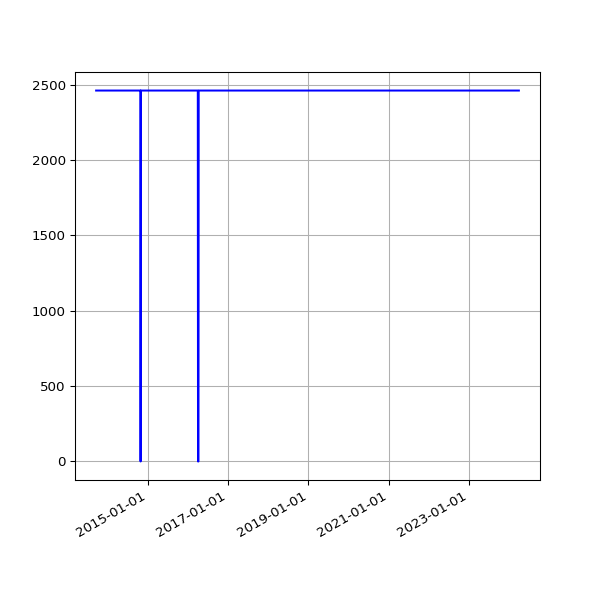

Data behind this chart, as committed beside it:
date, value
2013-09-19 02:16:07 +0100, 2460
2013-09-20 02:42:51 +0100, 2460
2013-09-21 02:35:34 +0100, 2460
2013-09-22 02:42:30 +0100, 2460
2013-09-23 14:45:25 +0100, 2460
2013-09-24 02:24:38 +0100, 2460
2013-09-25 02:24:18 +0100, 2460
2013-09-25 11:14:19 +0100, 2460
2013-09-25 15:24:36 +0100, 2460
2013-09-26 02:28:48 +0100, 2460
2013-09-27 03:04:57 +0100, 2460
2013-09-28 02:34:11 +0100, 2460
2013-09-29 02:37:28 +0100, 2460
2013-09-30 02:41:33 +0100, 2460
2013-10-01 02:48:10 +0100, 2460
2013-10-02 02:40:18 +0100, 2460
2013-10-03 02:50:49 +0100, 2460
2013-10-04 02:42:18 +0100, 2460
2013-10-05 02:35:24 +0100, 2460
2013-10-06 02:35:14 +0100, 2460
2013-10-07 02:36:02 +0100, 2460
2013-10-08 02:48:25 +0100, 2460
2013-10-09 02:44:15 +0100, 2460
2013-10-10 02:42:47 +0100, 2460
2013-10-11 02:43:24 +0100, 2460
2013-10-12 02:36:46 +0100, 2460
2013-10-13 02:34:49 +0100, 2460
2013-10-16 02:38:31 +0100, 2460
2013-10-17 02:38:11 +0100, 2460
2013-10-18 03:54:04 +0100, 2460
2013-10-19 04:22:37 +0100, 2460
2013-10-20 03:47:14 +0100, 2460
2013-10-21 03:33:15 +0100, 2460
2013-10-22 03:54:27 +0100, 2460
2013-10-23 04:08:12 +0100, 2460
2013-10-24 03:23:20 +0100, 2460
2013-10-25 03:49:11 +0100, 2460
2013-10-26 02:58:11 +0100, 2460
2013-10-27 04:56:02 +0000, 2460
2013-10-28 03:29:04 +0000, 2460
2013-10-29 03:34:38 +0000, 2460
2013-10-30 03:44:23 +0000, 2460
2013-10-31 04:16:06 +0000, 2460
2013-11-01 19:13:36 +0000, 2460
2013-11-04 10:02:58 +0000, 2460
2013-11-05 03:51:50 +0000, 2460
2013-11-06 03:39:36 +0000, 2460
2013-11-07 03:44:18 +0000, 2460
2013-11-08 03:49:56 +0000, 2460
2013-11-09 04:02:57 +0000, 2460
2013-11-10 03:28:18 +0000, 2460
2013-11-11 03:43:31 +0000, 2460
2013-11-12 04:09:49 +0000, 2460
2013-11-13 04:17:11 +0000, 2460
2013-11-14 03:34:20 +0000, 2460
2013-11-15 03:40:17 +0000, 2460
2013-11-16 03:32:06 +0000, 2460
2013-11-17 03:26:32 +0000, 2460
2013-11-18 03:40:30 +0000, 2460
2013-11-19 03:32:58 +0000, 2460
... 3,001 more rows
